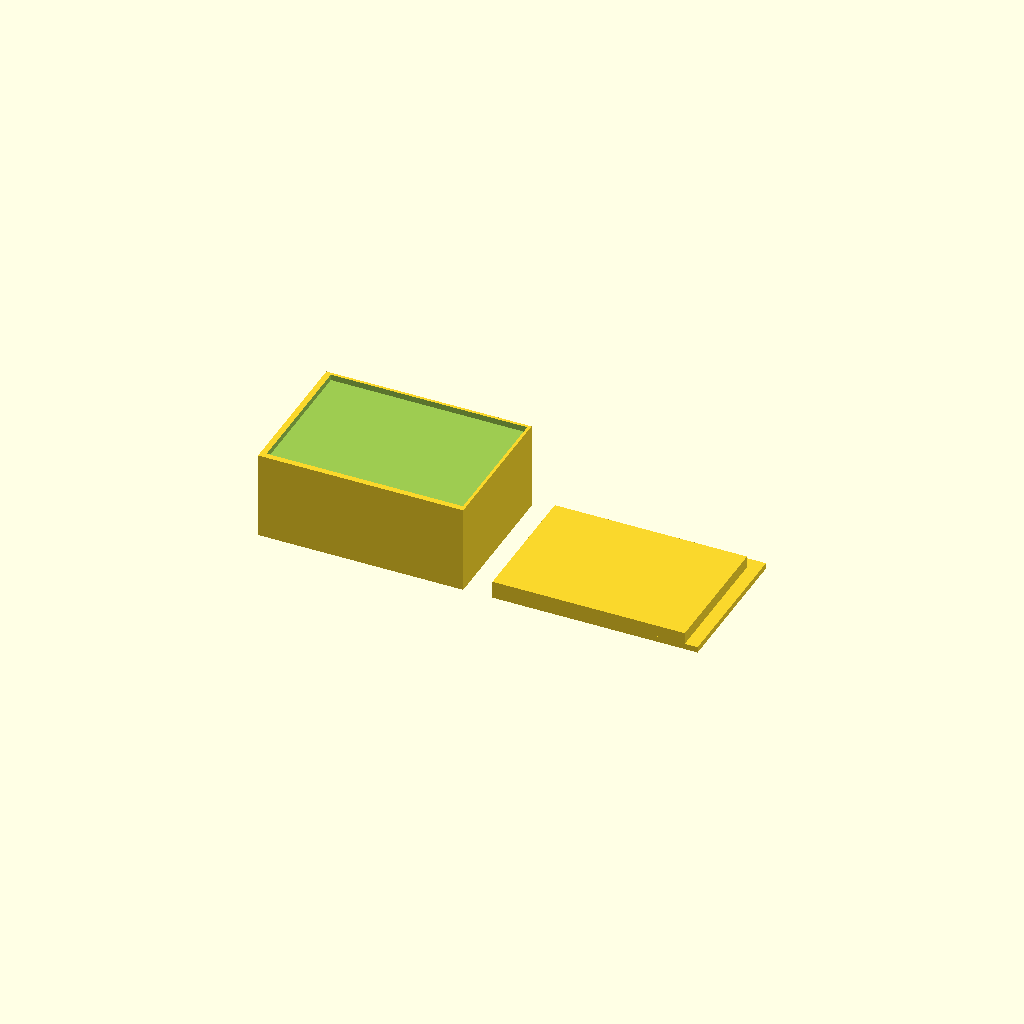
Cell 1: rendered with the file's own defaults.
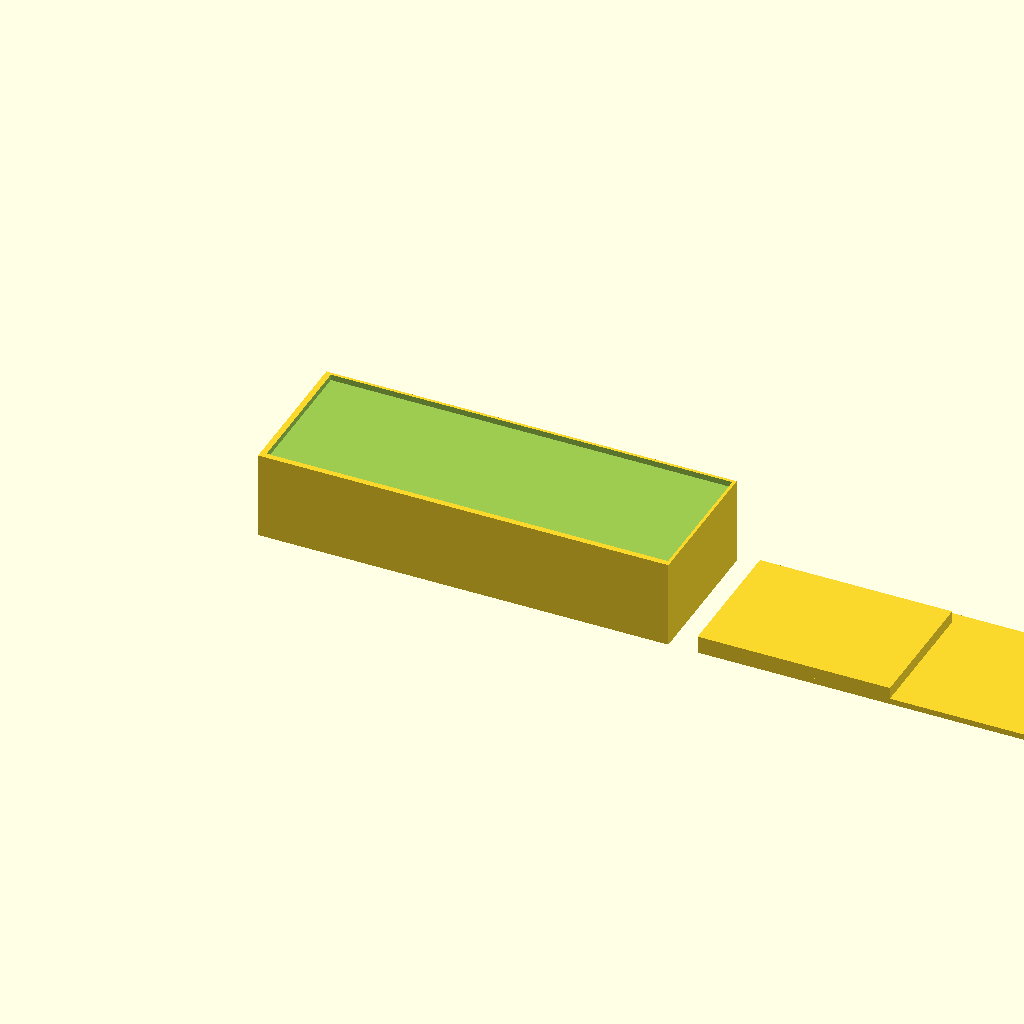
Cell 2: box_x = 140 (everything else at default).
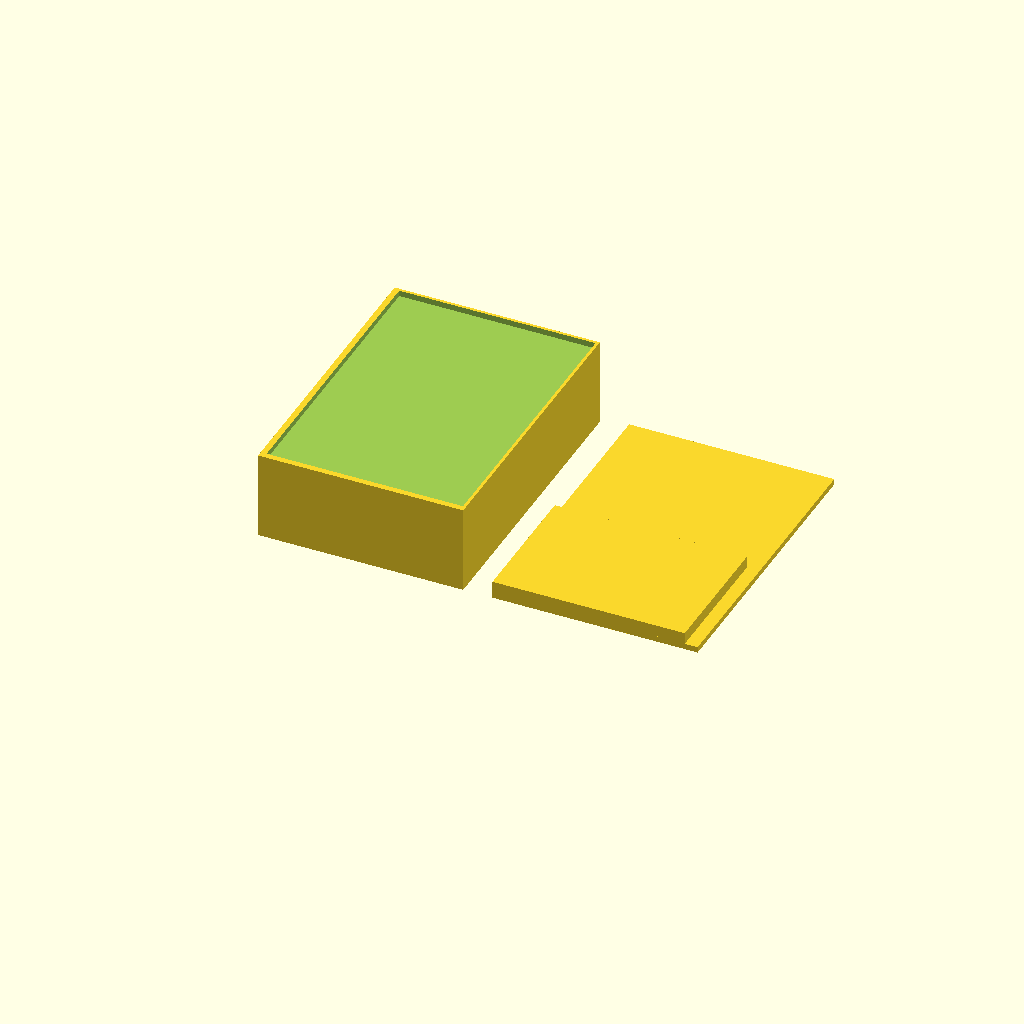
Cell 3: box_y = 100 (everything else at default).
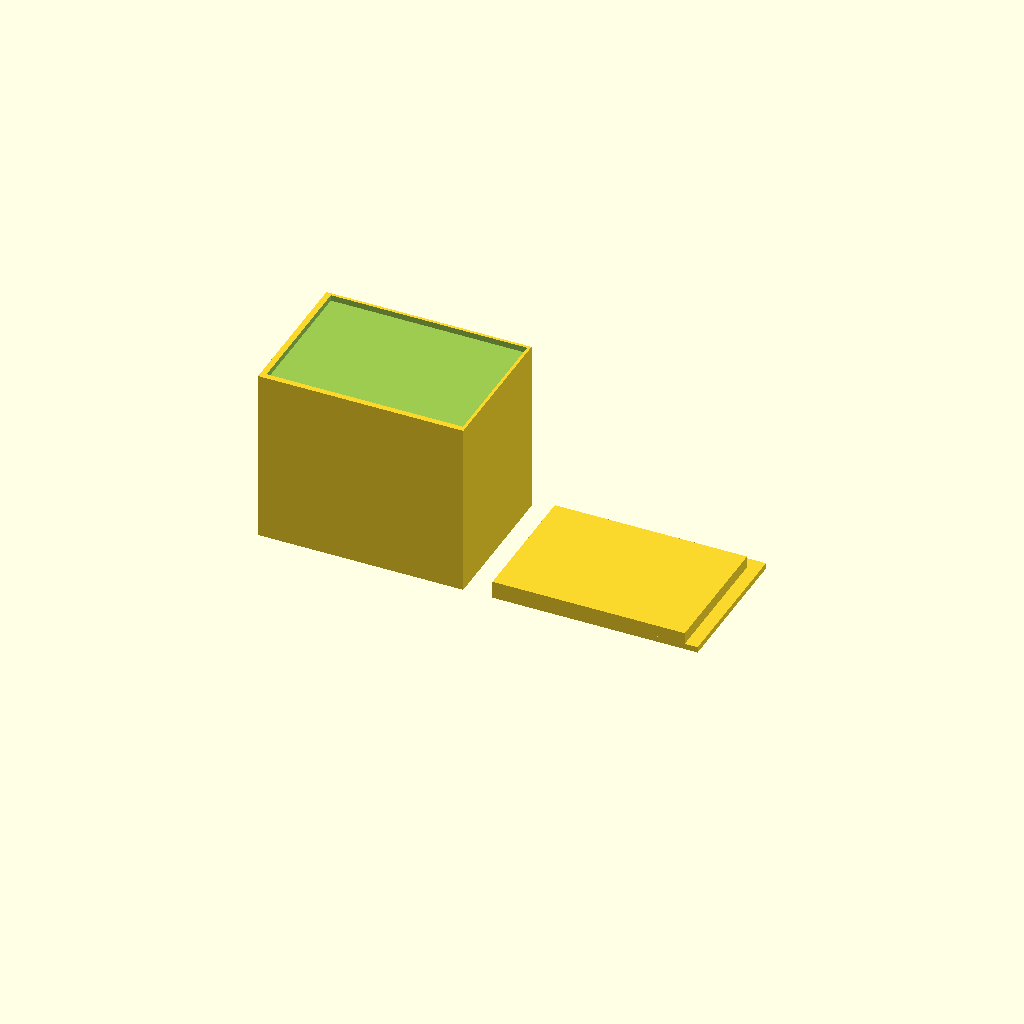
Cell 4: the same model with box_h = 60.
All cells are drawn from one camera (rotation 55°, 0°, 25°, orthographic, colour scheme Cornfield), so only the parameter changes between them.
The OpenSCAD source (bench/results/box-v5-k8/code/tiiny_ATinyGreenCell_scadcoder-qwen3.5-9b-v5/enclosure_box_and_lid_s2_a2.scad):
// Two-part enclosure for a small electronics board (e.g. Arduino-based temperature logger)
// Print orientation: both parts lie on the bed (z = 0), side by side, with a 10 mm gap.
// The box is open-topped; the lid is printed upside down and slides into the box opening.
// Units: mm. No external libraries.

// ---------------- Parameters ----------------
box_x      = 70;    // outer length of box (X)
box_y      = 50;    // outer width of box (Y)
box_h      = 30;    // overall height of box (Z)
wall       = 2;     // wall thickness (X and Y)
floor      = 2;     // floor thickness under the board (Z)

lip_t      = 1.5;   // lip wall thickness (Z)
lip_h      = 4;     // lip height above the plate (Z)
lip_x      = 65.6;  // outer length of lip (X)
lip_y      = 45.6;  // outer width of lip (Y)
lip_over   = 0.2;   // clearance between lip outer size and box opening (each side)

gap        = 10;    // horizontal gap between box and lid (X)
eps        = 0.5;   // cutter overshoot past faces

$fn = 64;

// ---------------- Derived ----------------
box_i_x = box_x - 2 * wall;   // 66 mm inside length
box_i_y = box_y - 2 * wall;   // 46 mm inside width
lip_x1  = box_i_x - lip_over; // 65.8 mm (inner edge of lip aligns with box inner wall)
lip_x2  = box_i_x + lip_over; // 66.2 mm (outer edge of lip)

// ---------------- Model ----------------
union() {
    // Box: 2 mm walls, 2 mm floor, open top
    difference() {
        cube([box_x, box_y, box_h]);
        // open the top (cut down from z = box_h - floor)
        translate([wall, wall, box_h - floor])
            cube([box_i_x + 1, box_i_y + 1, floor + 1]);
    }

    // Lid: plate 70 x 50 x 2 mm with a centred rectangular lip on top, printed upside down
    translate([box_x + gap, 0, 0])
        difference() {
            union() {
                // base plate
                cube([box_x, box_y, 2]);
                // lip: wall 1.5 mm thick, 4 mm tall above the plate
                translate([0, 0, 2])
                    cube([lip_x, lip_y, lip_h]);
            }
            // cut the pocket the lip slides into (extends past the box top face)
            translate([wall, wall, box_h - floor])
                cube([box_i_x + 1, box_i_y + 1, floor + 1 + eps]);
        }
}
Customizer parameters (derived from the source; name, type, default, range or options):
box_x: number, default 70
box_y: number, default 50
box_h: number, default 30
wall: number, default 2
floor: number, default 2
lip_t: number, default 1.5
lip_h: number, default 4
lip_x: number, default 65.6
lip_y: number, default 45.6
lip_over: number, default 0.2
gap: number, default 10
eps: number, default 0.5
